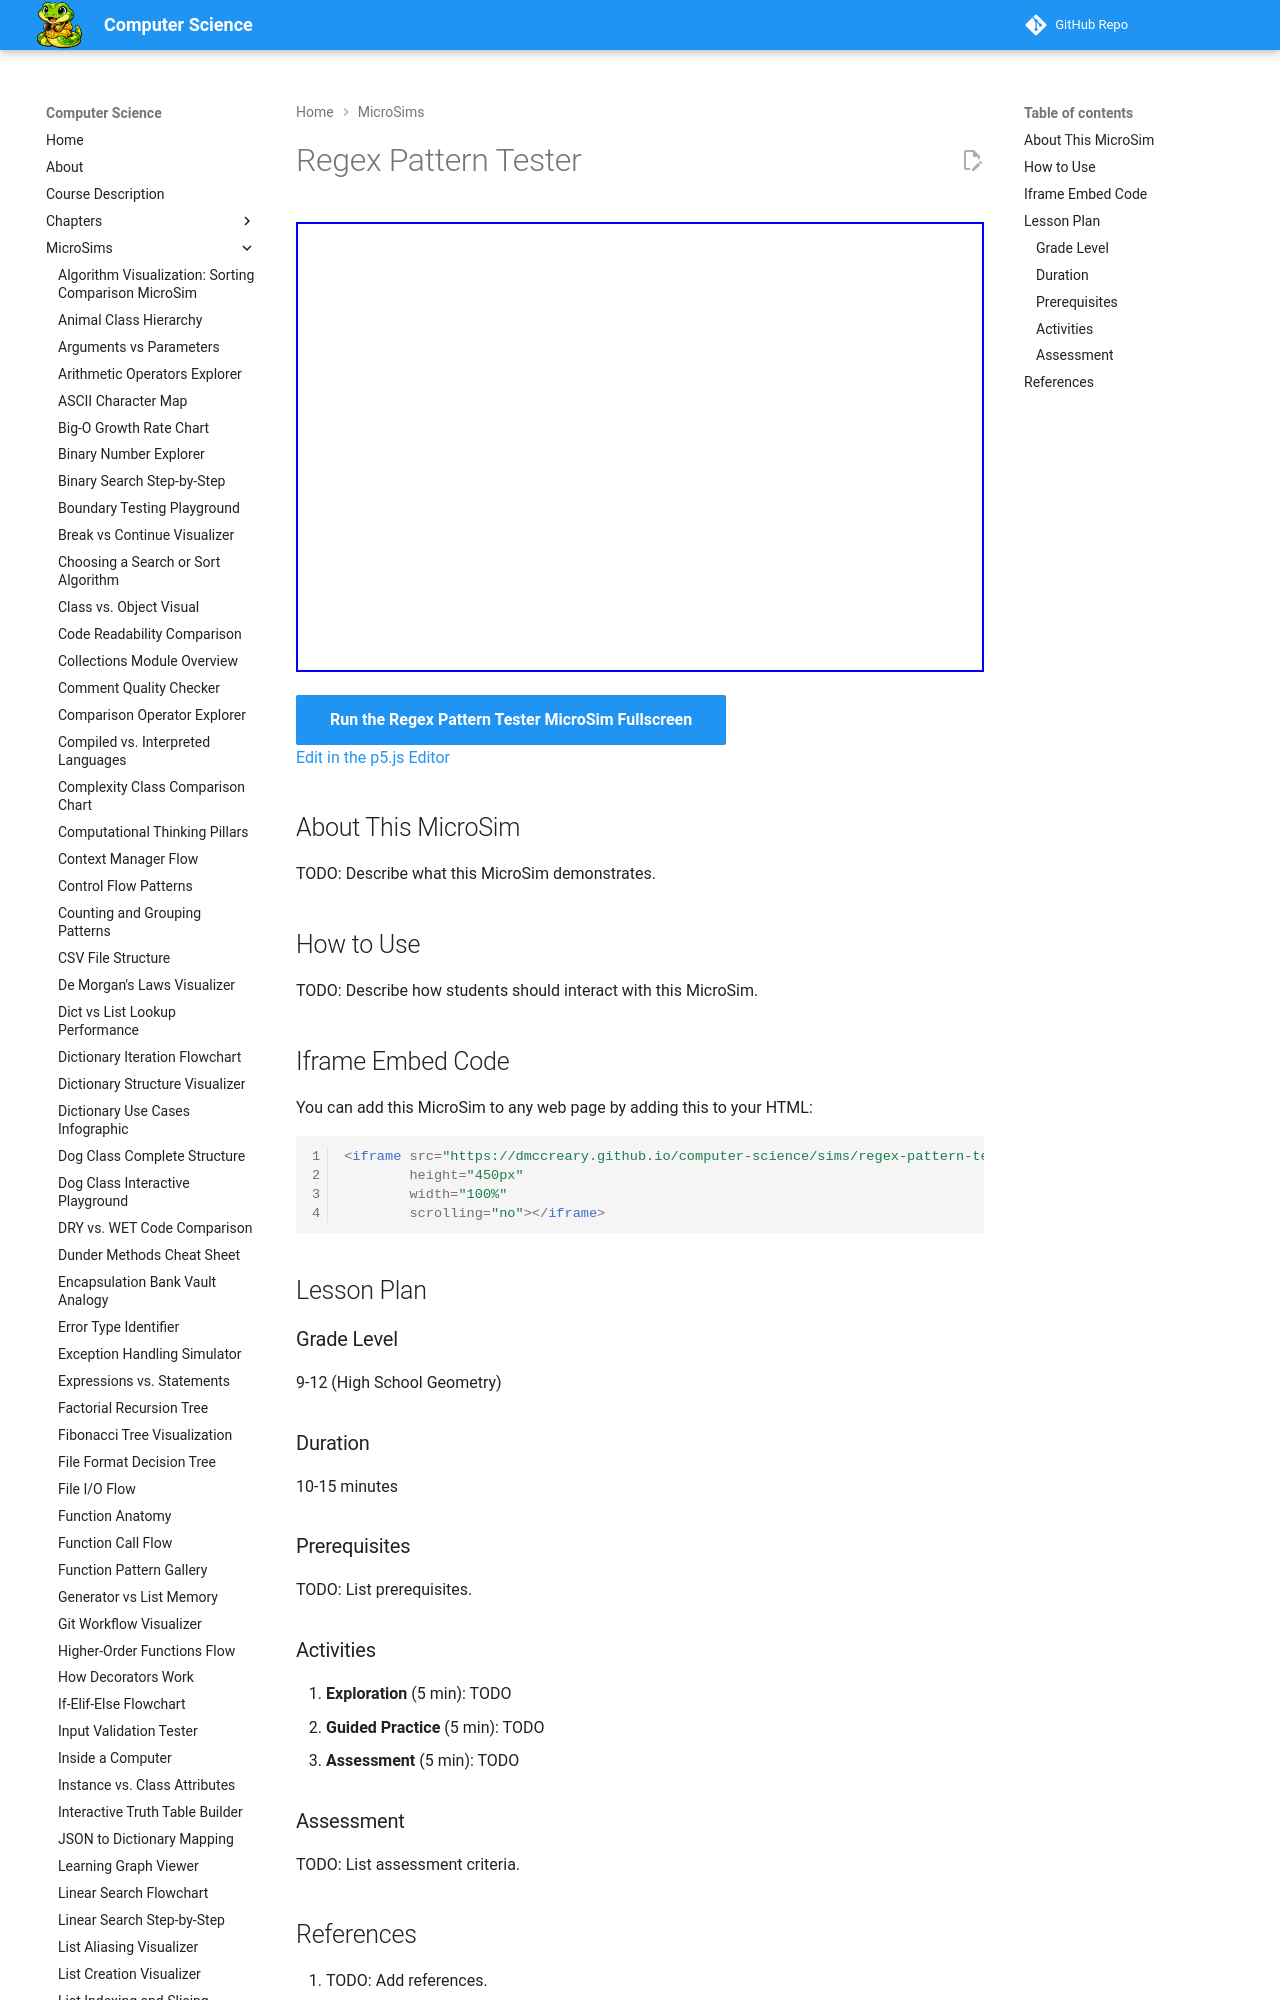

repository: dmccreary/computer-science · page: sims/regex-pattern-tester/index.html · generator: mkdocs

---
title: Regex Pattern Tester
description: Interactive p5.js MicroSim for regex pattern tester.
image: /sims/regex-pattern-tester/regex-pattern-tester.png
og:image: /sims/regex-pattern-tester/regex-pattern-tester.png
twitter:image: /sims/regex-pattern-tester/regex-pattern-tester.png
social:
   cards: false
quality_score: 0
---

# Regex Pattern Tester

<iframe src="main.html" height="450px" width="100%" scrolling="no"></iframe>

[Run the Regex Pattern Tester MicroSim Fullscreen](./main.html){ .md-button .md-button--primary }
<br/>
[Edit in the p5.js Editor](https://editor.p5js.org/)
